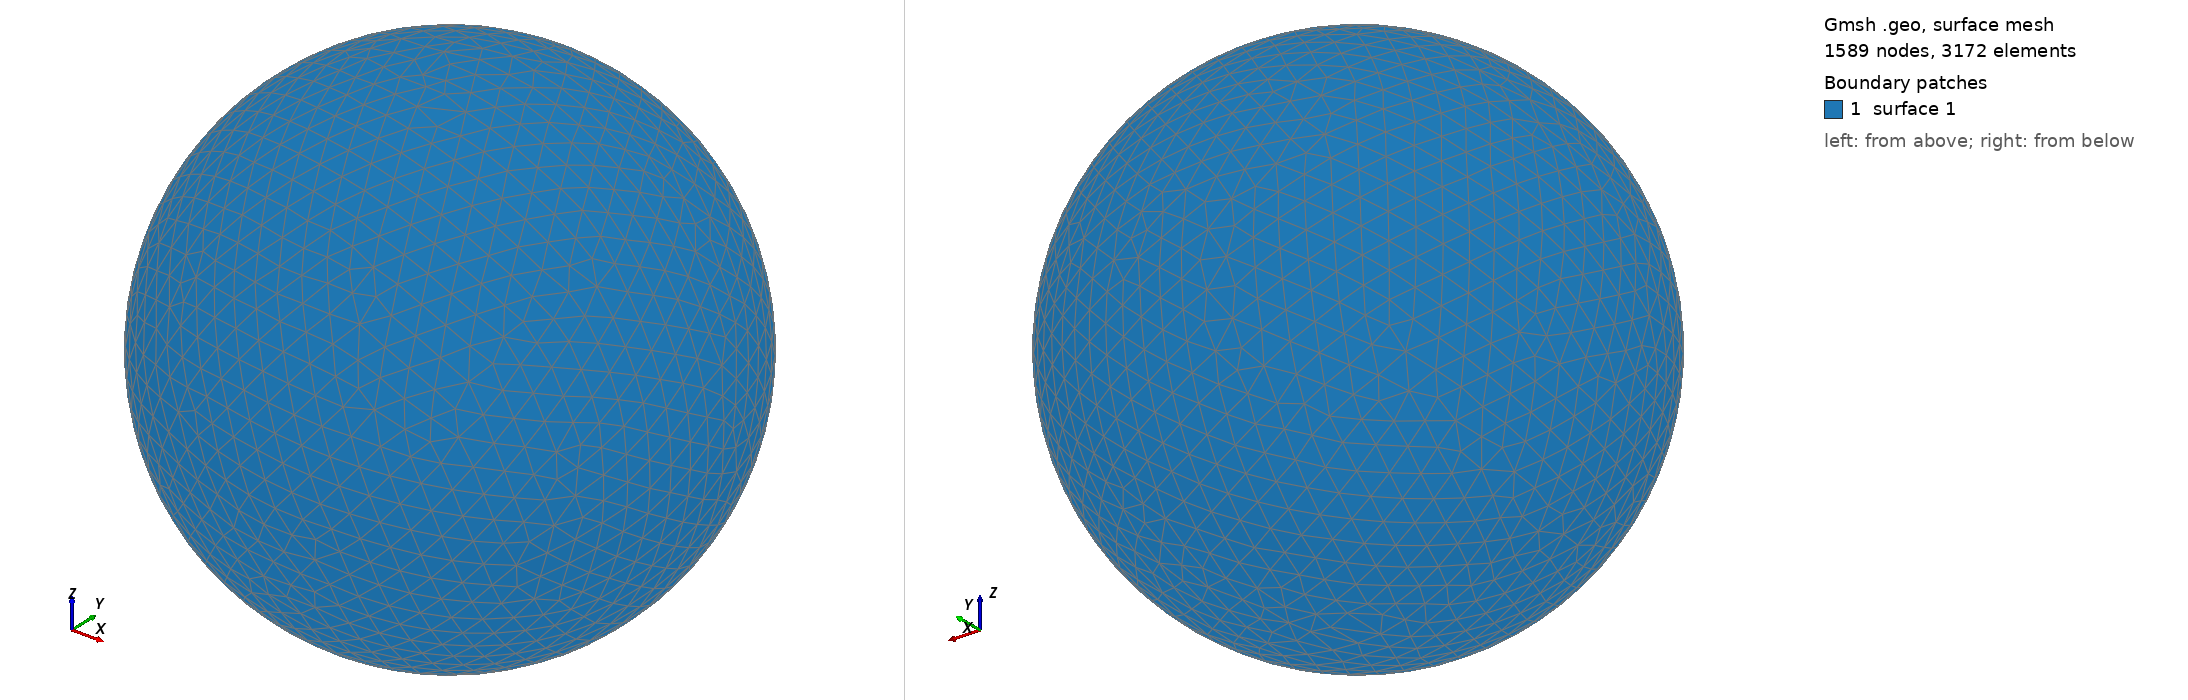

Gmsh geometry script, surface-meshed: 1589 nodes, 3172 surface elements. Boundary patches (legend numbers): 1 surface 1. Left view from above one corner, right view from below the opposite corner. The script declares no physical surfaces, so the legend lists its geometric surfaces. The drawing asked Gmsh for element sizes between 1% and 20% of the model's largest extent; the script's own settings can give other sizes.

=== shot2168.geo (drawn) ===
SetFactory("OpenCASCADE");
Point(1) = {0,0,0,0};
Sphere(1) = {0,0,0,0.25030000};
MeshSize{ PointsOf{ Surface{:}; } } = 0.025030000;
Mesh.ElementOrder=1;
Mesh.Format=39;
